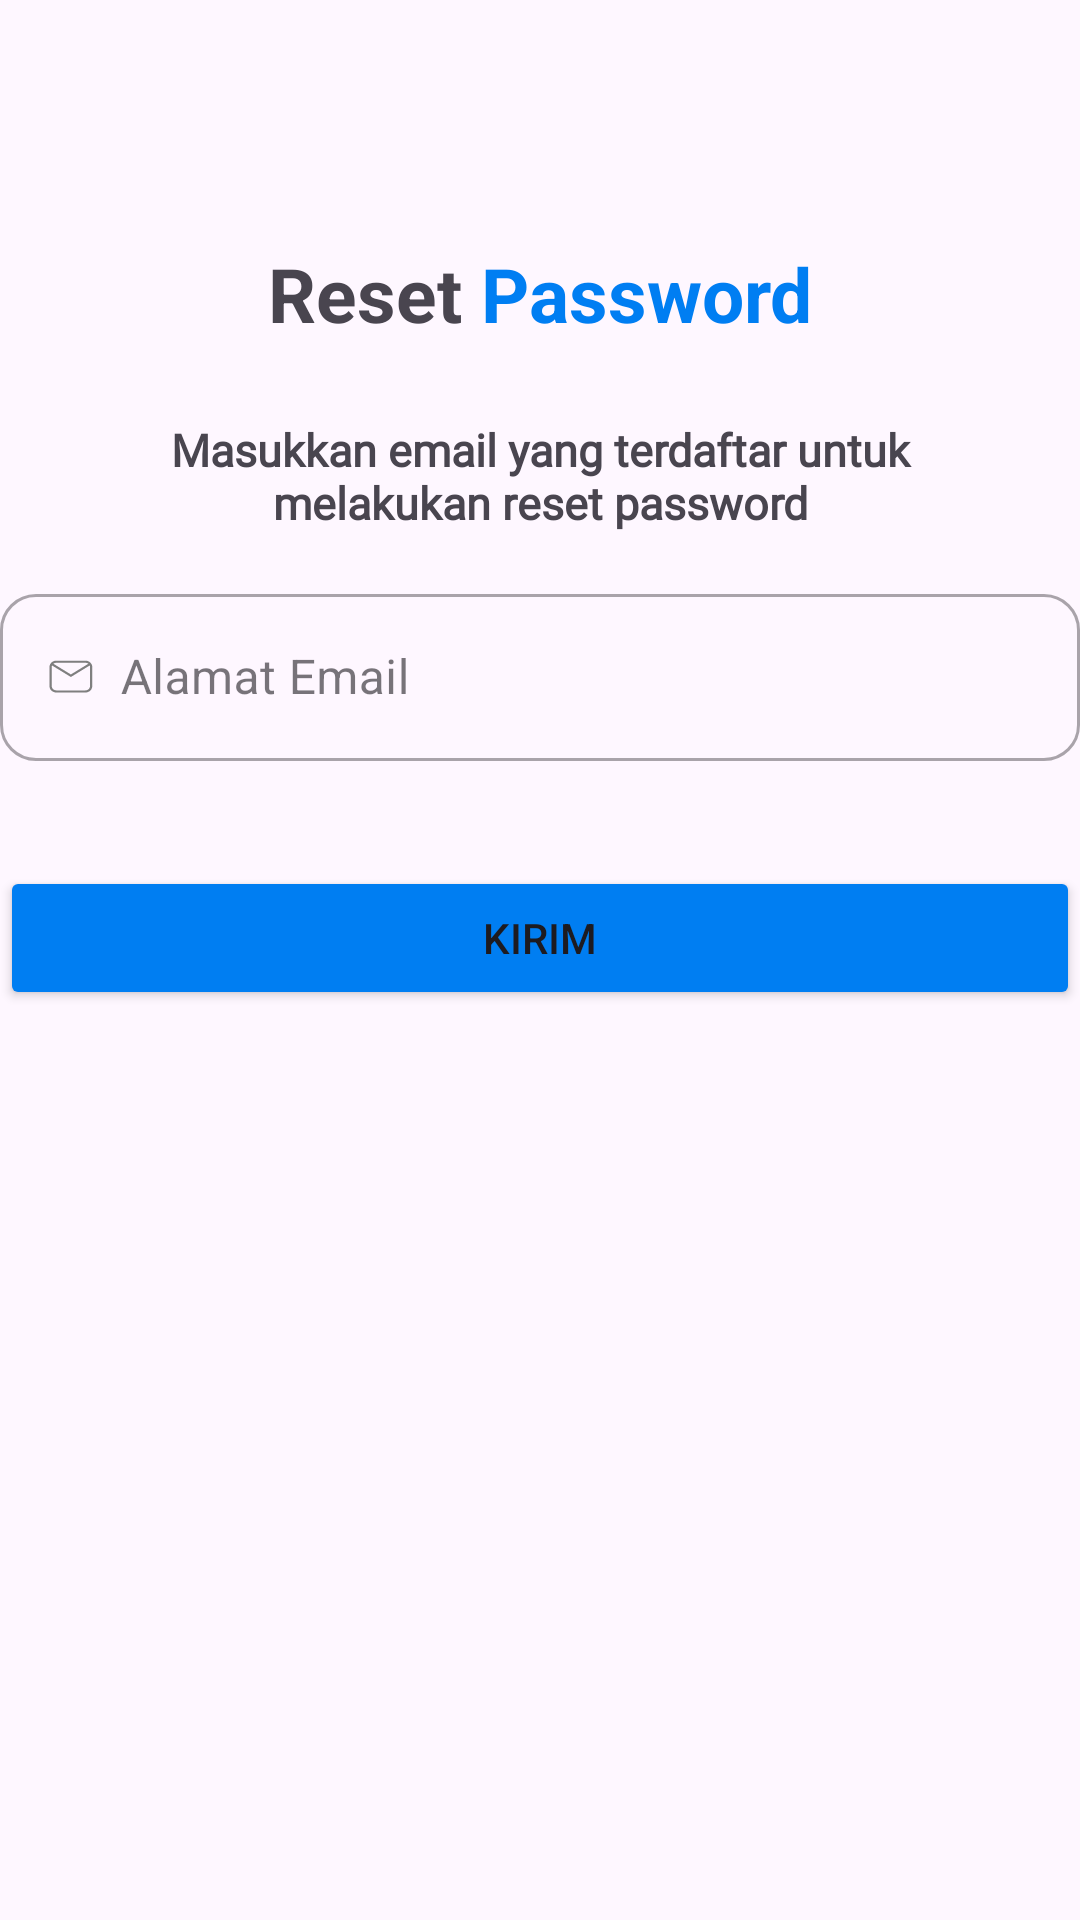

Write the Android layout XML for this screen, with the resource values it uses.
<!-- AndroidManifest.xml: application theme Theme.TestTubesManual -->
<!-- res/layout/activity_reset_password.xml -->
<?xml version="1.0" encoding="utf-8"?>
<RelativeLayout xmlns:android="http://schemas.android.com/apk/res/android"
    xmlns:app="http://schemas.android.com/apk/res-auto"
    xmlns:tools="http://schemas.android.com/tools"
    android:id="@+id/main"
    android:layout_width="match_parent"
    android:layout_height="match_parent"
    android:orientation="vertical"
    tools:context=".ResetPasswordActivity">

    <androidx.appcompat.widget.Toolbar
        android:id="@+id/toolbar"
        android:layout_width="match_parent"
        android:layout_height="?android:attr/actionBarSize"
        android:elevation="4dp"
        android:popupTheme="@style/Theme.AppCompat.DayNight"
        android:contentInsetStart="0dp"
        android:contentInsetLeft="0dp"
        app:contentInsetLeft="0dp"
        app:contentInsetStart="0dp"
        android:theme="@style/Theme.AppCompat.DayNight.DarkActionBar"
        app:layout_constraintEnd_toEndOf="parent"
        app:layout_constraintStart_toStartOf="parent"
        app:layout_constraintTop_toTopOf="parent">
        <com.google.android.material.appbar.MaterialToolbar
            android:id="@+id/appbarItem"
            android:layout_width="match_parent"
            android:layout_height="?attr/actionBarSize" />
    </androidx.appcompat.widget.Toolbar>

    <LinearLayout
        android:id="@+id/ll"
        android:layout_width="wrap_content"
        android:layout_height="wrap_content"
        android:layout_centerHorizontal="true"
        android:layout_below="@id/toolbar"
        android:layout_marginTop="25dp">
        <TextView
            android:layout_width="wrap_content"
            android:layout_height="wrap_content"
            android:text="Reset"
            android:textSize="25sp"
            android:textStyle="bold"/>
        <TextView
            android:layout_width="wrap_content"
            android:layout_height="wrap_content"
            android:text=" Password"
            android:textSize="25sp"
            android:textStyle="bold"
            android:textColor="#007EF2"/>
    </LinearLayout>

    <TextView
        android:id="@+id/tv"
        android:layout_width="300dp"
        android:layout_height="wrap_content"
        android:layout_gravity="center"
        android:text="Masukkan email yang terdaftar untuk melakukan reset password"
        android:textSize="15sp"
        android:fontFamily="@font/nunito"
        android:textStyle="bold"
        android:layout_below="@id/ll"
        android:gravity="center"
        android:layout_centerHorizontal="true"
        android:layout_marginTop="25dp"/>

        <com.google.android.material.textfield.TextInputLayout
            android:id="@+id/emailEditTextLayout"
            style="@style/Widget.MaterialComponents.TextInputLayout.OutlinedBox"
            android:layout_width="360dp"
            android:layout_height="wrap_content"
            android:layout_gravity="center"
            android:layout_centerHorizontal="true"
            android:layout_below="@id/tv"
            android:layout_marginTop="15dp"
            app:boxCornerRadiusBottomEnd="12dp"
            app:boxCornerRadiusBottomStart="12dp"
            app:boxCornerRadiusTopEnd="12dp"
            app:boxCornerRadiusTopStart="12dp">

            <com.google.android.material.textfield.TextInputEditText
                android:id="@+id/emailEditText"
                android:layout_width="match_parent"
                android:layout_height="wrap_content"
                android:ems="10"
                android:inputType="textEmailAddress"
                android:drawablePadding="5dp"
                android:hint=" Alamat Email"
                android:drawableStart="@drawable/email_icon"/>
        </com.google.android.material.textfield.TextInputLayout>

    <Button
        android:id="@+id/buttonReset"
        android:layout_width="360dp"
        android:layout_height="wrap_content"
        android:layout_gravity="center"
        android:layout_marginTop="35dp"
        android:layout_centerHorizontal="true"
        android:text="Kirim"
        android:layout_below="@id/emailEditTextLayout"
        android:backgroundTint="#007EF2" />


</RelativeLayout>
<!-- resources referenced by this layout -->
<resources>
  <!-- drawable email_icon (drawable) -->
  <?xml version="1.0" encoding="utf-8"?>
  <vector xmlns:android="http://schemas.android.com/apk/res/android" android:width="15dp" android:height="12dp" android:viewportHeight="12" android:viewportWidth="15">
  
          <path android:pathData="M2.75 0.541687H12.5C13.0967 0.541687 13.669 0.76557 14.091 1.16409C14.5129 1.5626 14.75 2.1031 14.75 2.66669V9.04169C14.75 9.60527 14.5129 10.1458 14.091 10.5443C13.669 10.9428 13.0967 11.1667 12.5 11.1667H2.75C2.15326 11.1667 1.58097 10.9428 1.15901 10.5443C0.737053 10.1458 0.5 9.60527 0.5 9.04169V2.66669C0.5 2.1031 0.737053 1.5626 1.15901 1.16409C1.58097 0.76557 2.15326 0.541687 2.75 0.541687ZM2.75 1.25002C2.375 1.25002 2.045 1.37044 1.79 1.58294L7.625 5.14585L13.46 1.58294C13.205 1.37044 12.875 1.25002 12.5 1.25002H2.75ZM7.625 6.00294L1.3475 2.15669C1.2875 2.31252 1.25 2.4896 1.25 2.66669V9.04169C1.25 9.41741 1.40804 9.77774 1.68934 10.0434C1.97064 10.3091 2.35218 10.4584 2.75 10.4584H12.5C12.8978 10.4584 13.2794 10.3091 13.5607 10.0434C13.842 9.77774 14 9.41741 14 9.04169V2.66669C14 2.4896 13.9625 2.31252 13.9025 2.15669L7.625 6.00294Z" android:fillColor="#7F7F7F"/>
  
  </vector>
  <style name="Theme.TestTubesManual" parent="Base.Theme.TestTubesManual" />
  <style name="Base.Theme.TestTubesManual" parent="Theme.Material3.DayNight.NoActionBar">
          
          
      </style>
</resources>
